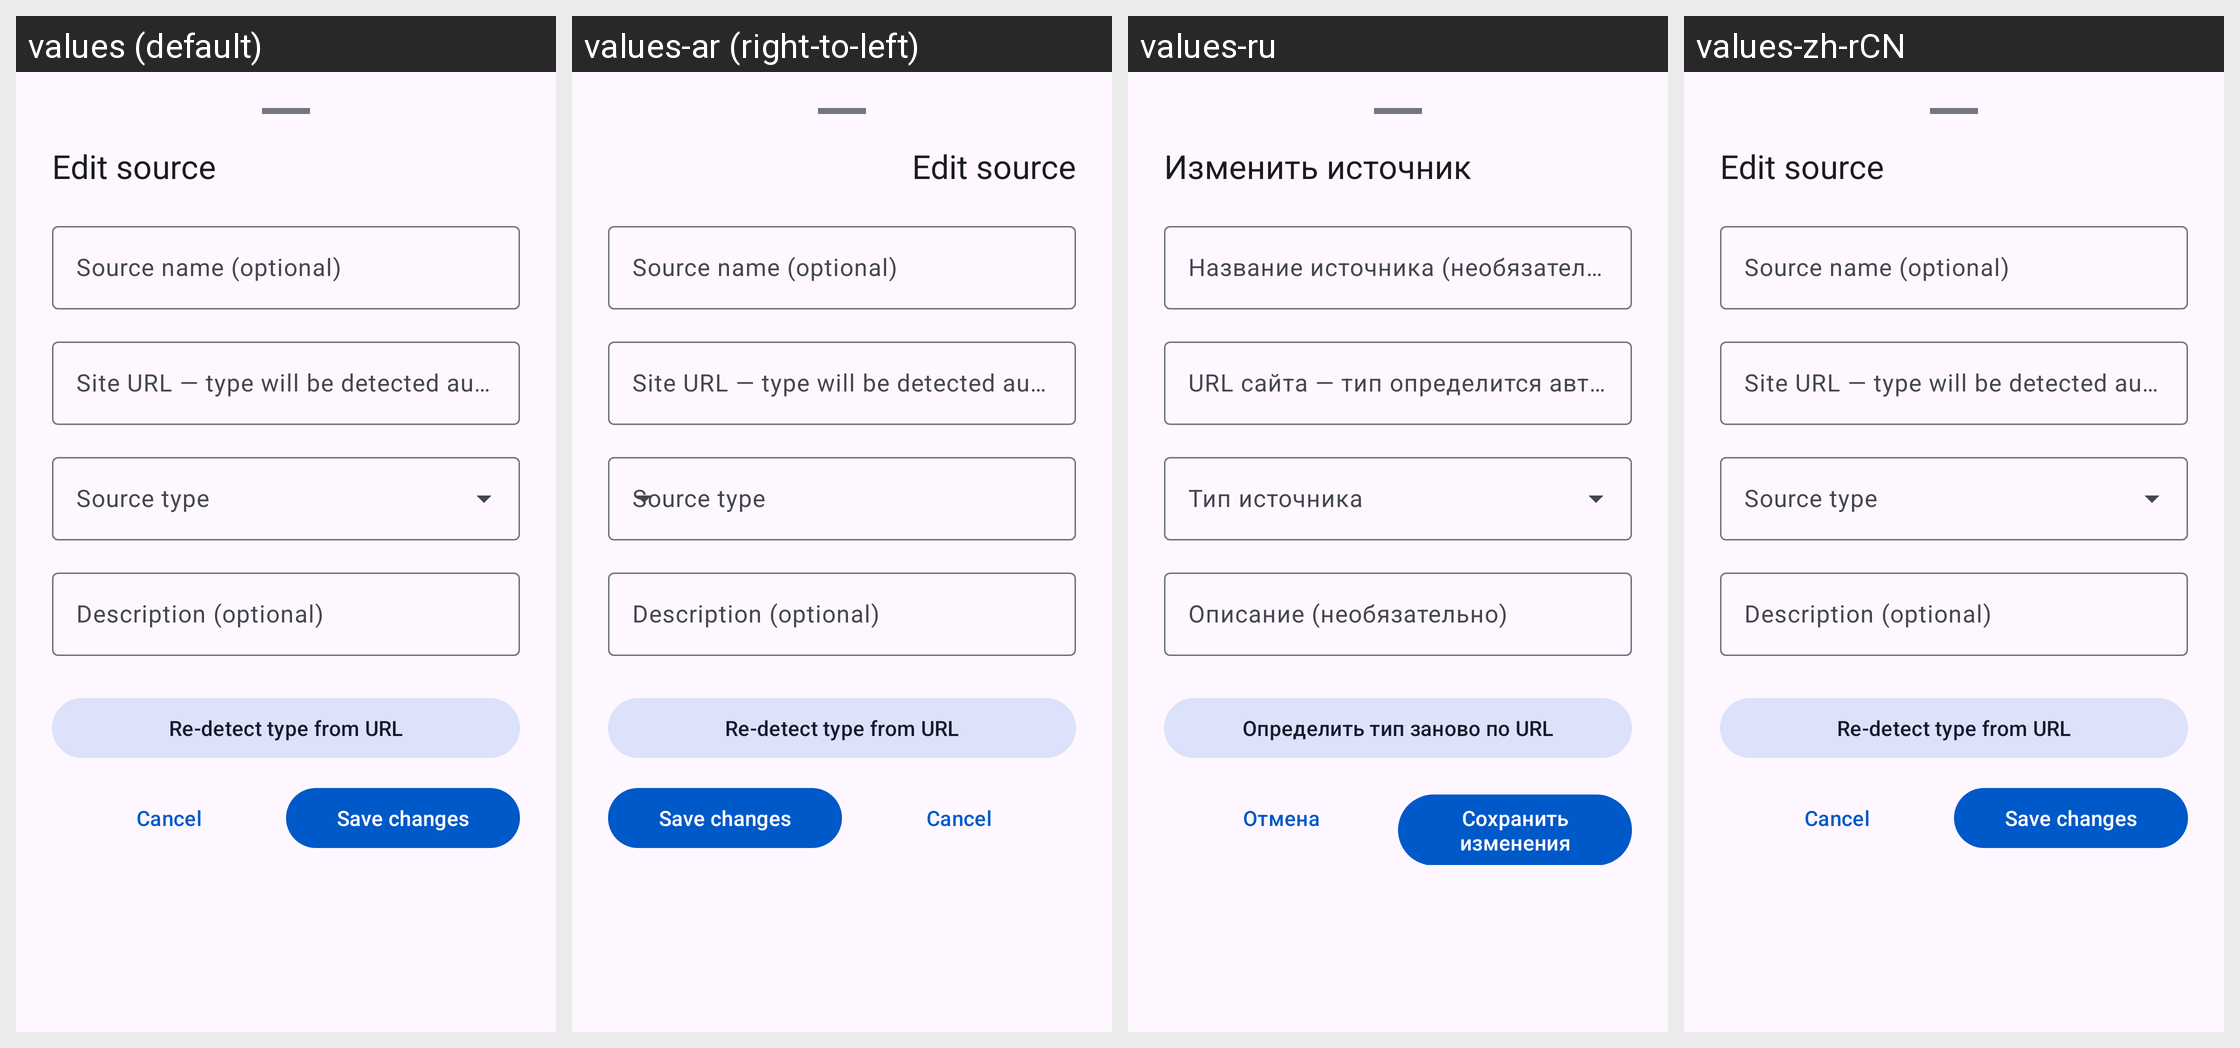

Strings drawn on this Android screen and how each of the app's shown locales translates them:
Android screen res/layout/sheet_edit_custom_source.xml rendered under 4 locales, left to right: values (default), values-ar (right-to-left), values-ru, values-zh-rCN. Device: Nexus 5 (rendered at 1080×1920; each locale shown at half size, 540×960, under a caption strip naming it); theme Theme.Tsuki.
Other locales in the repository, not shown: values-be, values-bn, values-cs, values-de, values-el, values-es, values-et, values-fil, values-fr, values-hi, values-hr, values-hu, values-in, values-it, values-ja, values-kk, values-ko, values-lv, values-ms, values-ne, values-pl, values-pt, values-pt-rBR, values-sr, values-sv, values-ta, values-th, values-tr, values-uk, values-vi, values-zh-rTW.
Strings drawn on this screen, with the default value and each locale's value (text and hints the layout hard-codes, and strings that could not be matched under every locale, appear in the picture but are not listed):

edit_custom_source
  values: Edit source
  values-ar: Edit source  [not translated; the default value is used]
  values-ru: Изменить источник
  values-zh-rCN: Edit source  [not translated; the default value is used]

source_name_hint
  values: Source name (optional)
  values-ar: Source name (optional)  [not translated; the default value is used]
  values-ru: Название источника (необязательно)
  values-zh-rCN: Source name (optional)  [not translated; the default value is used]

url_hint_auto_detect
  values: Site URL — type will be detected automatically
  values-ar: Site URL — type will be detected automatically  [not translated; the default value is used]
  values-ru: URL сайта — тип определится автоматически
  values-zh-rCN: Site URL — type will be detected automatically  [not translated; the default value is used]

source_type_hint
  values: Source type
  values-ar: Source type  [not translated; the default value is used]
  values-ru: Тип источника
  values-zh-rCN: Source type  [not translated; the default value is used]

source_description_hint
  values: Description (optional)
  values-ar: Description (optional)  [not translated; the default value is used]
  values-ru: Описание (необязательно)
  values-zh-rCN: Description (optional)  [not translated; the default value is used]

redetect_type_label
  values: Re-detect type from URL
  values-ar: Re-detect type from URL  [not translated; the default value is used]
  values-ru: Определить тип заново по URL
  values-zh-rCN: Re-detect type from URL  [not translated; the default value is used]

cancel
  values: Cancel
  values-ar: Cancel  [not translated; the default value is used]
  values-ru: Отмена
  values-zh-rCN: Cancel  [not translated; the default value is used]

save_changes_label
  values: Save changes
  values-ar: Save changes  [not translated; the default value is used]
  values-ru: Сохранить изменения
  values-zh-rCN: Save changes  [not translated; the default value is used]
